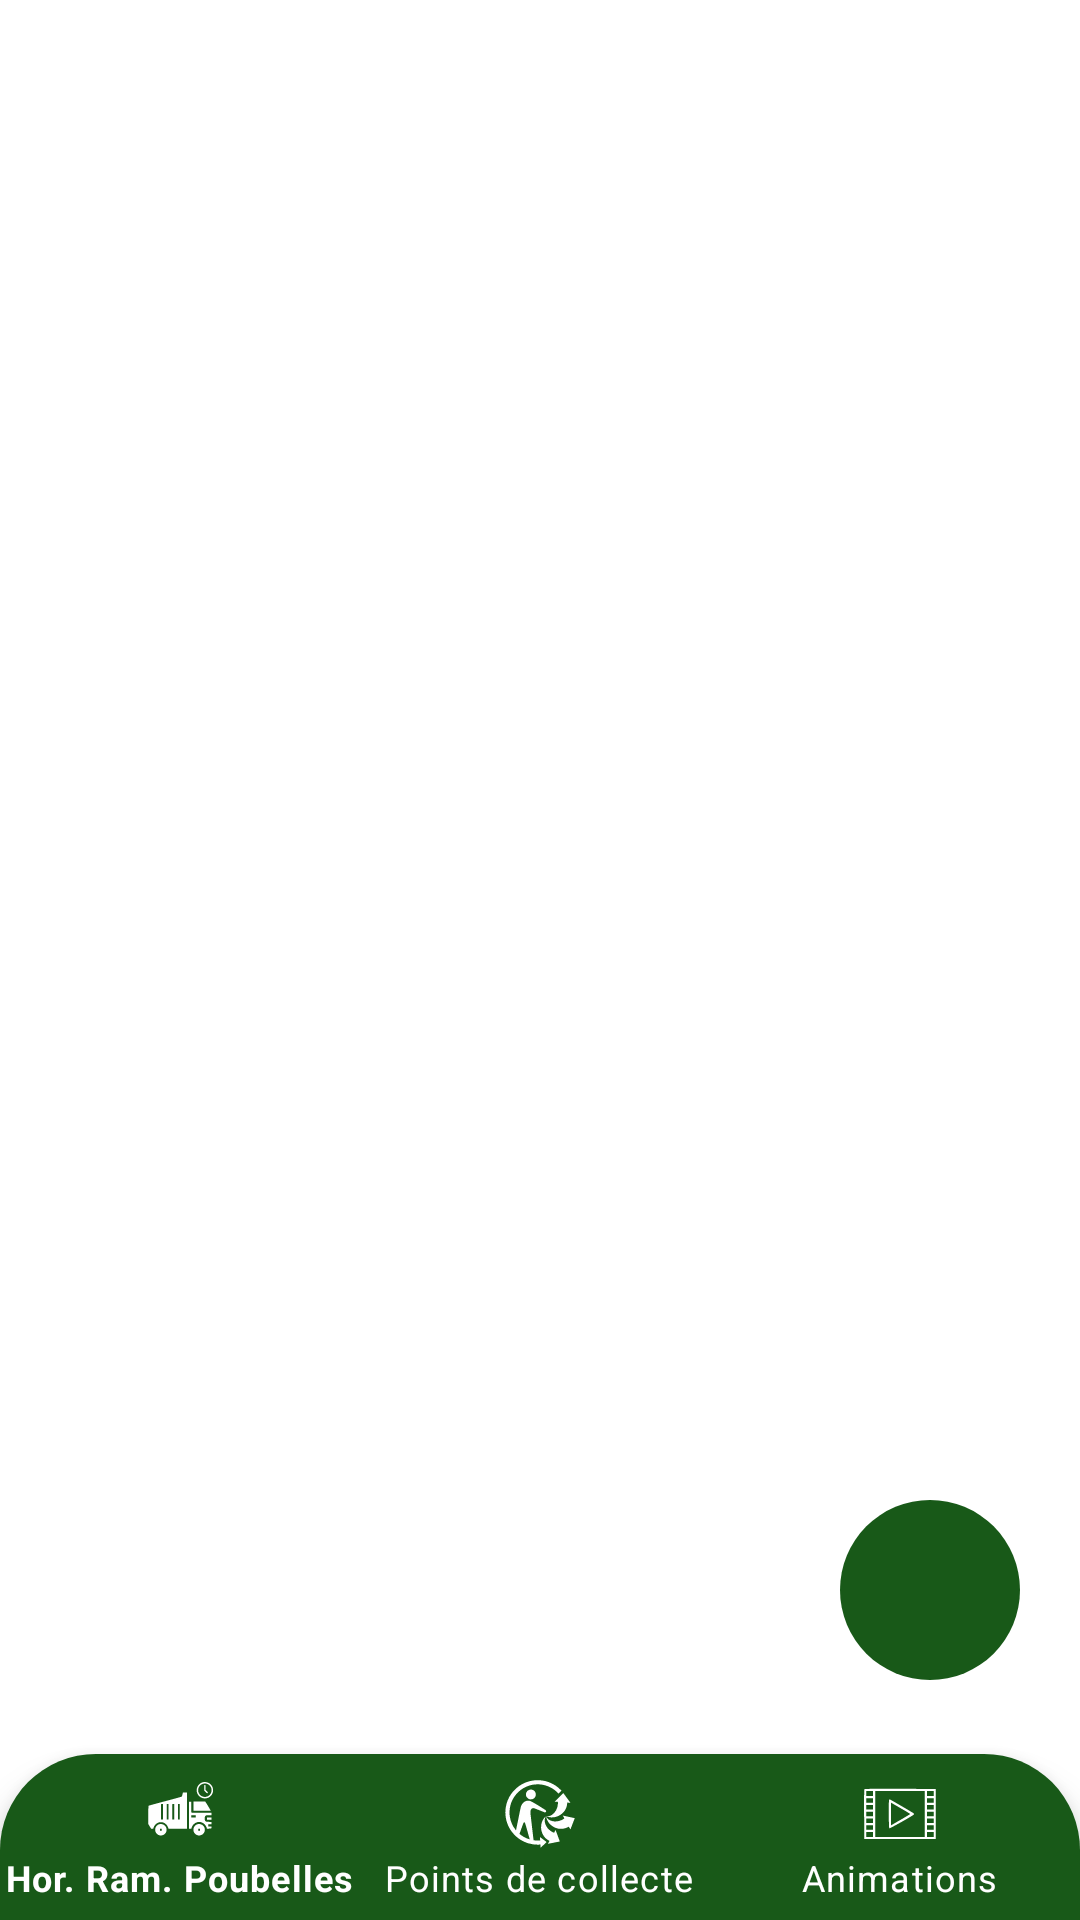

Here is an Android app screen rendered from its layout file. Give the layout XML and the strings, colors and styles it references.
<!-- AndroidManifest.xml: application theme Theme.ScanEco -->
<!-- res/layout/activity_accueil_animations.xml -->
<RelativeLayout xmlns:android="http://schemas.android.com/apk/res/android"
    xmlns:app="http://schemas.android.com/apk/res-auto"
    xmlns:tools="http://schemas.android.com/tools"
    android:layout_width="match_parent"
    android:layout_height="match_parent"
    tools:context=".animations.AccueilAnimations">

    <com.google.android.material.bottomnavigation.BottomNavigationView
        android:id="@+id/bottom_navigation"
        android:layout_width="wrap_content"
        android:layout_height="wrap_content"
        android:layout_alignParentBottom="true"
        android:layout_marginBottom="-1dp"
        android:background="@drawable/bordure_arrondie"

        android:elevation="7dp"
        app:itemIconTint="@color/white"
        app:itemTextColor="#ffffff"
        app:menu="@menu/barre_de_menu" />

    <ImageButton
        android:id="@+id/boutonRetourScan"
        android:layout_width="60dp"
        android:layout_height="60dp"

        android:layout_alignParentEnd="true"
        android:layout_alignParentBottom="true"
        android:layout_marginEnd="20dp"
        android:layout_marginBottom="80dp"
        android:background="@drawable/btn_rond_vert"

        android:src="@drawable/ic_code_scanner_auto_focus_on" />

</RelativeLayout>
<!-- resources referenced by this layout -->
<resources>
  <color name="white">#FFFFFFFF</color>
  <!-- drawable bordure_arrondie (drawable) -->
  <?xml version="1.0" encoding="utf-8"?>
  <shape xmlns:android="http://schemas.android.com/apk/res/android">
      <solid android:color="@color/vert_Original" />
      <corners
          android:topLeftRadius="32dp"
          android:topRightRadius="32dp" />
  </shape>
  <!-- drawable btn_rond_vert (drawable) -->
  <?xml version="1.0" encoding="utf-8"?>
  <shape xmlns:android="http://schemas.android.com/apk/res/android">
      <size android:height="60dp" android:width="60dp"/>
      <solid android:color="@color/vert_Original"/>
      <corners android:radius="30dp"/>
  
  </shape>
  <style name="Theme.ScanEco" parent="Theme.MaterialComponents.DayNight.DarkActionBar">
          
          <item name="colorPrimary">@color/vert_Original</item>
          <item name="colorPrimaryVariant">@color/vert_Clair</item>
          <item name="colorOnPrimary">@color/white</item>
          
          <item name="colorSecondary">@color/teal_200</item>
          <item name="colorSecondaryVariant">@color/teal_700</item>
          <item name="colorOnSecondary">@color/black</item>
          
          <item name="android:statusBarColor" tools:targetApi="l">?attr/colorPrimaryVariant</item>
          
      </style>
  <color name="vert_Original">#185918</color>
  <color name="vert_Clair">#AB348C2E</color>
  
      //Couleurs Recherche_Sans_Codes_Barres
  <color name="teal_200">#FF03DAC5</color>
  <color name="teal_700">#FF018786</color>
  <color name="black">#FF000000</color>
</resources>
